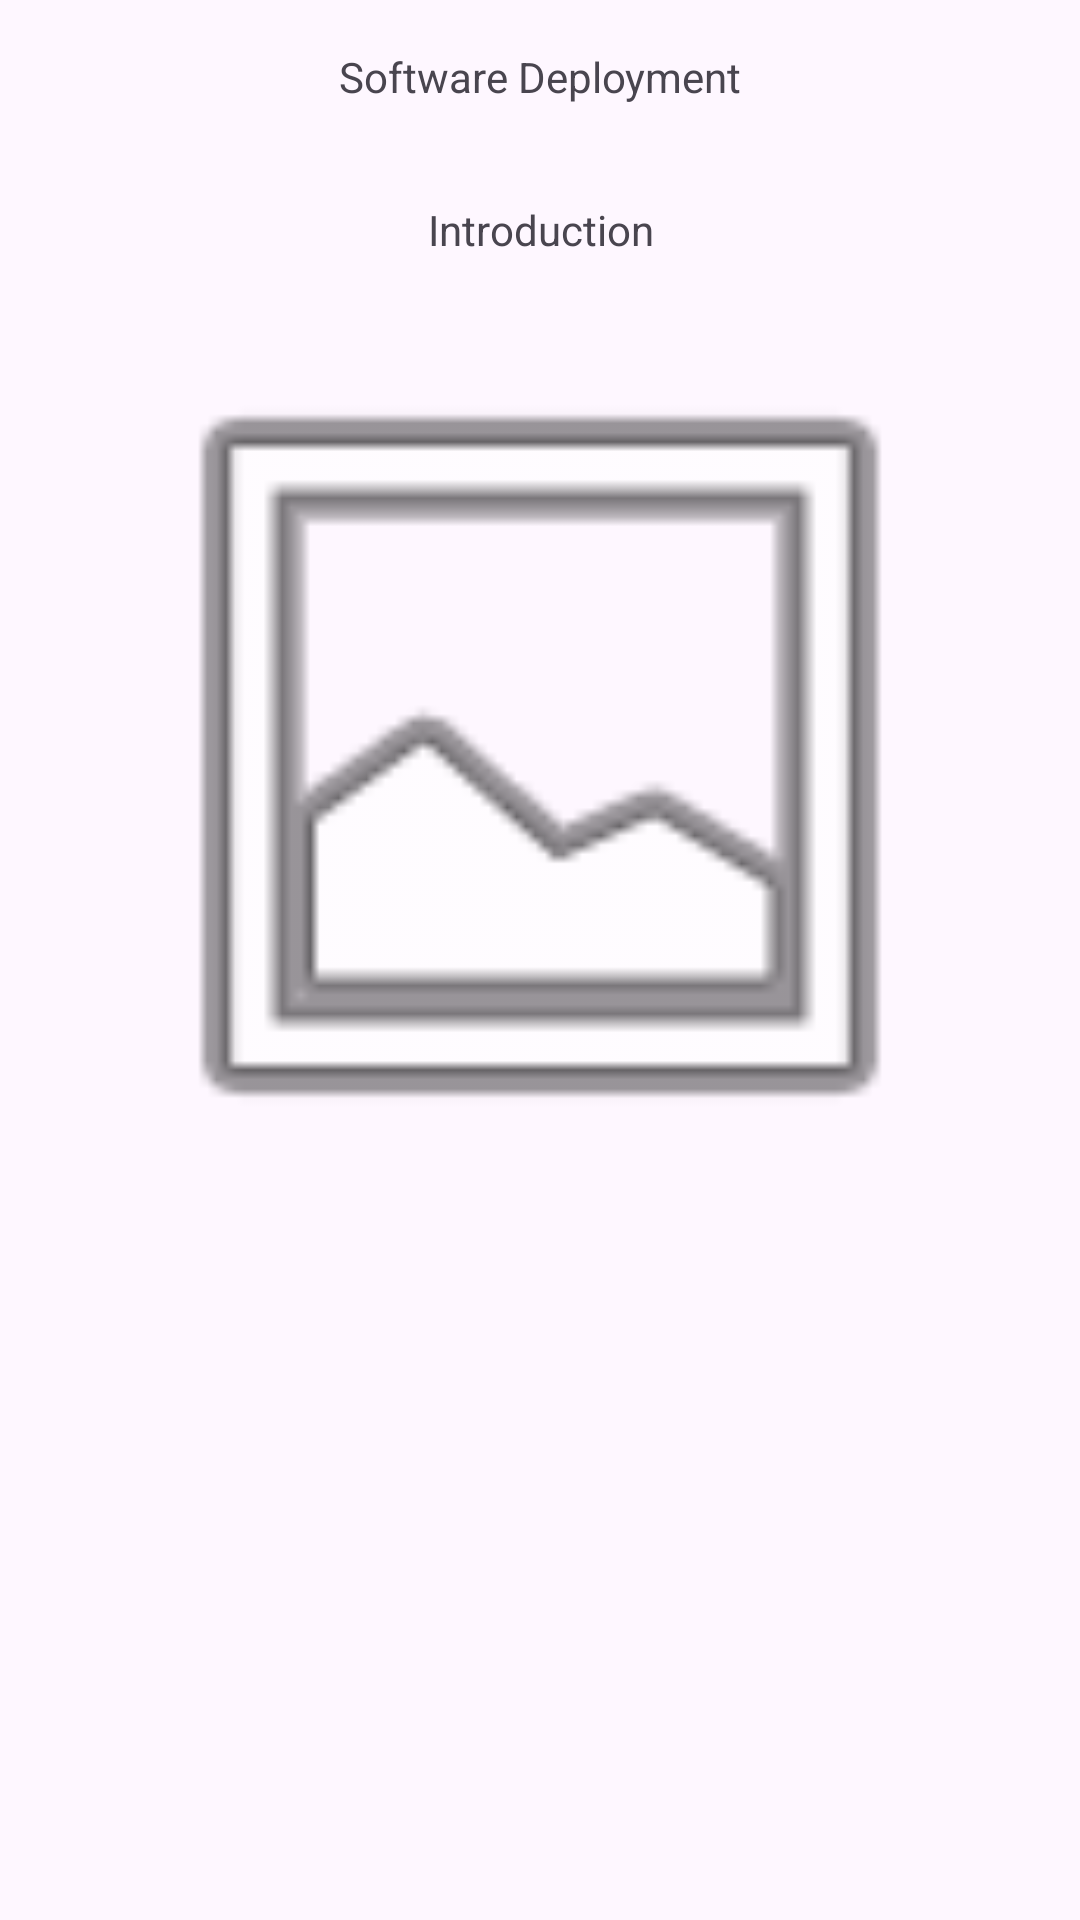

Here is an Android app screen rendered from its layout file. Give the layout XML and the strings, colors and styles it references.
<!-- AndroidManifest.xml: application theme Theme.Fragmento01 -->
<!-- res/layout/fragment_screen2.xml -->
<?xml version="1.0" encoding="utf-8"?>
<FrameLayout xmlns:android="http://schemas.android.com/apk/res/android"
    xmlns:tools="http://schemas.android.com/tools"
    android:layout_width="match_parent"
    android:layout_height="match_parent"
    tools:context=".Screen2Fragment">

    <LinearLayout
        android:layout_width="match_parent"
        android:layout_height="match_parent"
        android:orientation="vertical"
        >
        <TextView
            android:layout_width="match_parent"
            android:layout_height="wrap_content"
            android:text="@string/hello_blank_fragment"
            android:layout_margin="16dp"
            android:gravity="center"
            />

        <TextView
            android:layout_width="match_parent"
            android:layout_height="wrap_content"
            android:text="@string/message_fragment2"
            android:layout_margin="16dp"
            android:gravity="center"
            />

        <ImageView
            android:id="@+id/imageView"
            android:layout_width="match_parent"
            android:layout_height="300dp"
            android:src="@android:drawable/ic_menu_gallery" />

    </LinearLayout>

</FrameLayout>
<!-- resources referenced by this layout -->
<resources>
  <string name="hello_blank_fragment">Software Deployment</string>
  <string name="message_fragment2">Introduction</string>
  <style name="Theme.Fragmento01" parent="Base.Theme.Fragmento01" />
  <style name="Base.Theme.Fragmento01" parent="Theme.Material3.DayNight.NoActionBar">
          
          
      </style>
</resources>
